Run: headless pygame with SDL's dummy video driver; simulated clock (each Clock.tick advances the game by its frame time, no real sleeping); random seed 0; keys injected as events and as key.get_pressed() state; no mouse input.
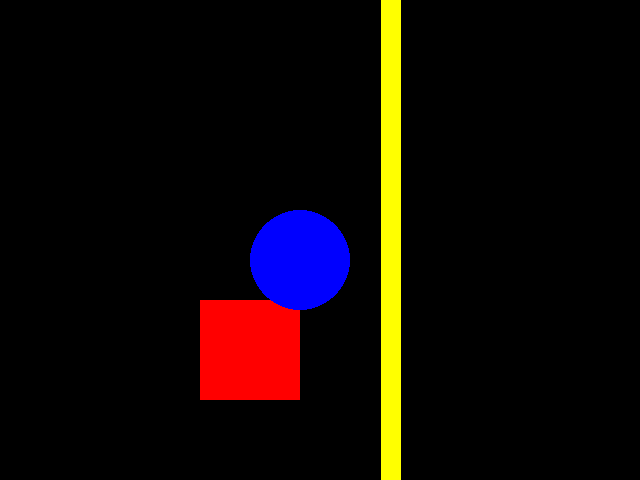
Frame 1 of 4 · flips 1–60 · no input
Frame 2 of 4 · flips 61–180 · tapped SPACE, RETURN · held RIGHT (→), D · screen unchanged from frame 1, image omitted
Frame 3 of 4 · flips 181–300 · held DOWN (↓), S · screen unchanged from frame 2, image omitted
Frame 4 of 4 · flips 301–420 · held LEFT (←), A, UP (↑), W · screen unchanged from frame 3, image omitted

The pygame program that drew these frames:

# Desenhando objetos na tela

import pygame

from pygame.locals import *

from sys import exit

pygame.init()

LARGURA = 640
ALTURA = 480

tela = pygame.display.set_mode((LARGURA, ALTURA))
pygame.display.set_caption('SNAKE')


while True:
    for event in pygame.event.get():
        if event.type == QUIT:
            pygame.quit()
            exit()

    pygame.draw.rect(tela, (255,0,0), (200,300,100,100))
    pygame.draw.circle(tela, (0,0,255), (300,260),50)
    pygame.draw.line(tela, (255,255,0), (390,0),(390,600), 20)
        # criada a funcao para: 'desenhar' na tela;
        # cor (rgb); 
        # posiçês orientadas nos eixos x e y;
        # comprimento do retangulo;


           
    pygame.display.update() 
 
